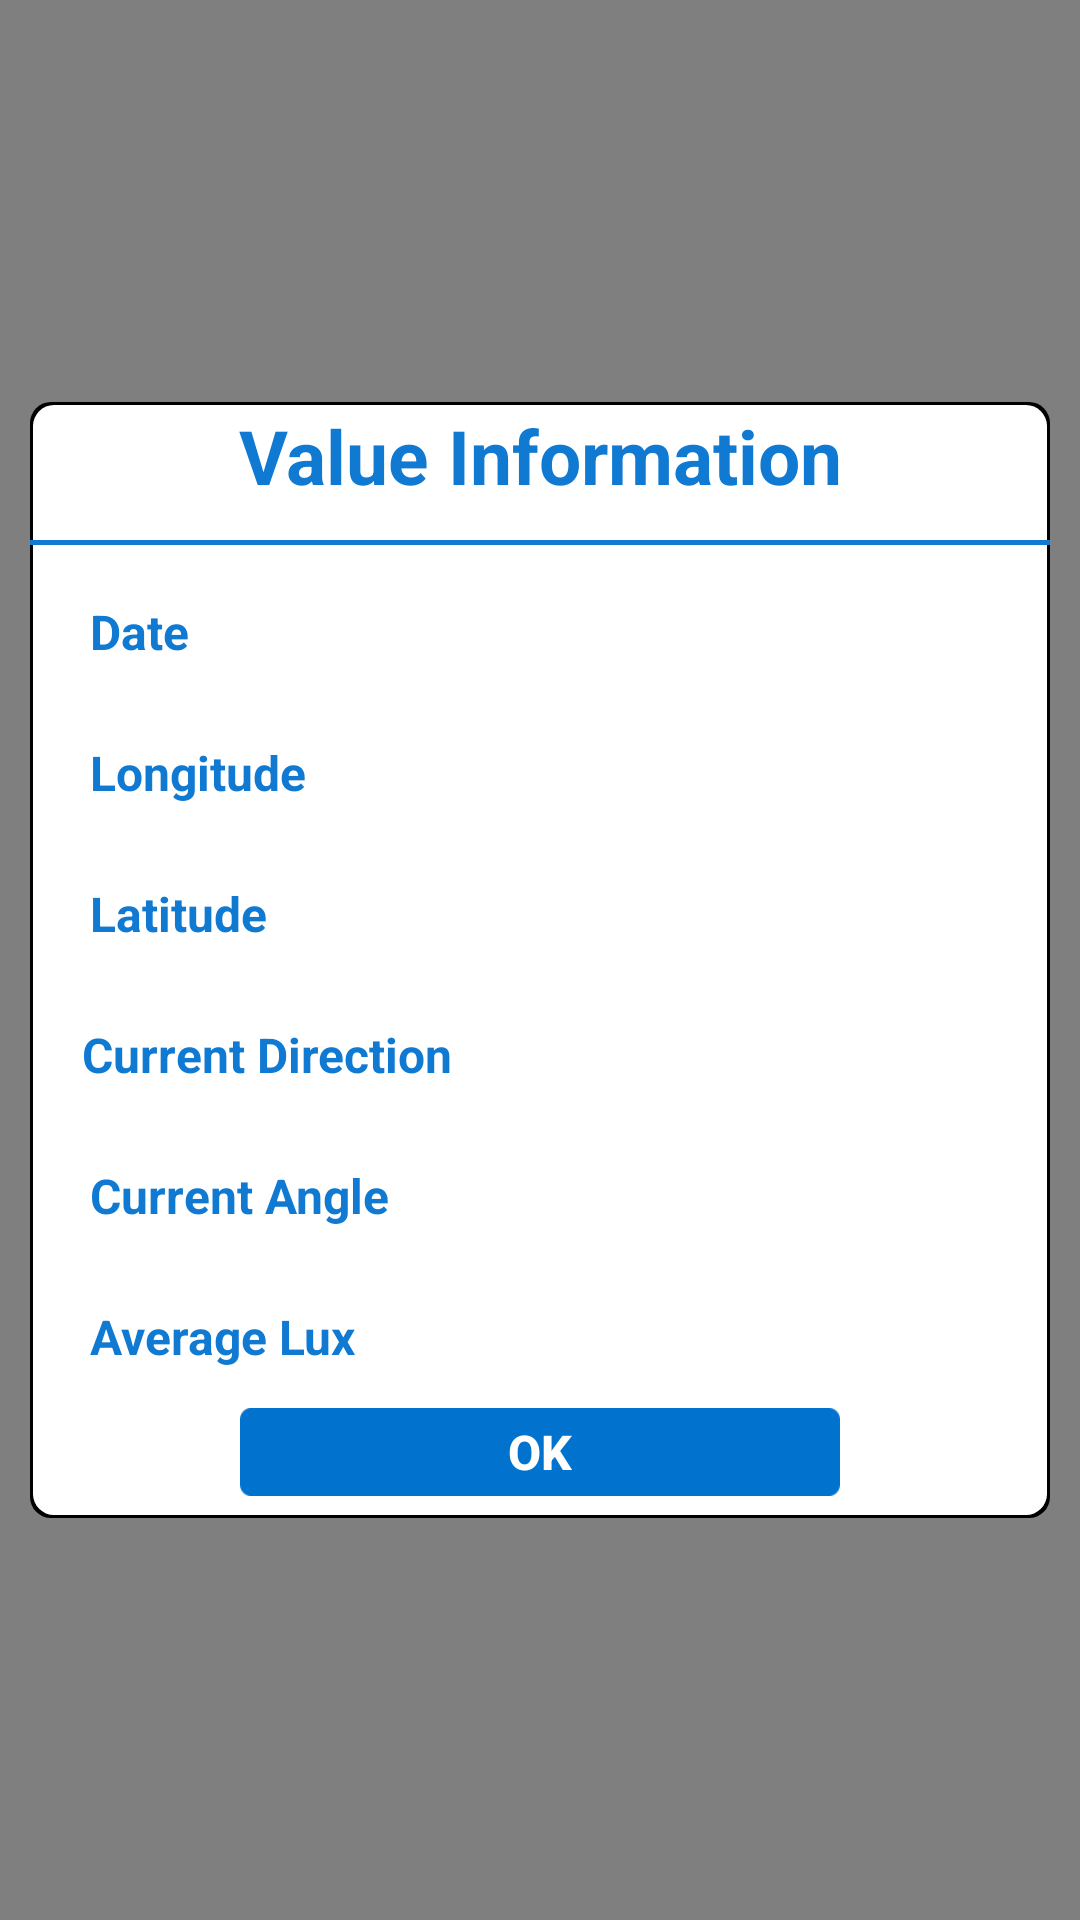

Reconstruct the res/layout file that produces this screen, plus the resources it refers to.
<!-- AndroidManifest.xml: application theme AppTheme -->
<!-- res/layout/set_result_popup.xml -->
<?xml version="1.0" encoding="utf-8"?>
<LinearLayout xmlns:android="http://schemas.android.com/apk/res/android"
    android:layout_width="fill_parent"
    android:layout_height="fill_parent"
    android:background="#80000000"
    android:gravity="center"
    android:orientation="vertical"
    android:padding="10dp"
    android:weightSum="10" >

    <LinearLayout
        android:layout_width="fill_parent"
        android:layout_height="0dp"
        android:layout_weight="6"
        android:background="@drawable/set_time_background_shape"
        android:orientation="vertical"
        android:weightSum="10" >


        <TextView
            android:layout_width="wrap_content"
            android:layout_height="0dp"
            android:layout_gravity="center"
            android:layout_weight="1"
            android:gravity="center"
            android:text="Value Information"
            android:textColor="#107AD2"
            android:textSize="25sp"
            android:textStyle="bold" />

        <View
            android:layout_width="fill_parent"
            android:layout_height="0dp"
            android:layout_marginTop="10dp"
            android:layout_weight="0.05"
            android:background="#107AD2"/>

        <View
            android:layout_width="fill_parent"
            android:layout_height="0dp"
            android:layout_weight="0.15"/>

        <LinearLayout
            android:layout_width="fill_parent"
            android:layout_height="0dp"
            android:layout_gravity="center_horizontal"
            android:layout_weight="1.3"
            android:padding="5dp"
            android:layout_marginLeft="10dp"
            android:gravity="center_horizontal"
            android:orientation="horizontal"
            android:weightSum="10" >

            <TextView
                android:layout_width="0dp"
                android:layout_height="fill_parent"
                android:layout_gravity="top|center_horizontal"
                android:layout_weight="5"
                android:gravity="center_vertical"
                android:text="Date"
                android:textColor="#107AD2"
                android:textSize="16sp"
                android:textStyle="bold" />


            <TextView
                android:id="@+id/tv_date"
                android:layout_width="0dp"
                android:layout_weight="5"
                android:textColor="#107AD2"
                android:textSize="16sp"
                android:textStyle="bold"
                android:gravity="center"
                android:layout_height="wrap_content" />
        </LinearLayout>

        <LinearLayout
            android:layout_width="fill_parent"
            android:layout_height="0dp"
            android:layout_gravity="center_horizontal"
            android:layout_weight="1.3"
            android:padding="5dp"
            android:layout_marginLeft="10dp"
            android:gravity="center_horizontal"
            android:orientation="horizontal"
            android:weightSum="10" >

            <TextView
                android:layout_width="0dp"
                android:layout_height="fill_parent"
                android:layout_gravity="top|center_horizontal"
                android:layout_weight="5"
                android:gravity="center_vertical"
                android:text="Longitude"
                android:textColor="#107AD2"
                android:textSize="16sp"
                android:textStyle="bold" />


            <TextView
                android:id="@+id/tv_longitude"
                android:layout_width="0dp"
                android:layout_weight="5"
                android:textColor="#107AD2"
                android:textSize="16sp"
                android:textStyle="bold"
                android:gravity="center"
                android:layout_height="wrap_content" />
        </LinearLayout>


        <LinearLayout
            android:layout_width="fill_parent"
            android:layout_height="0dp"
            android:layout_gravity="center_horizontal"
            android:layout_weight="1.3"
            android:padding="5dp"
            android:layout_marginLeft="10dp"
            android:gravity="center_horizontal"
            android:orientation="horizontal"
            android:weightSum="10" >

            <TextView
                android:layout_width="0dp"
                android:layout_height="fill_parent"
                android:layout_gravity="top|center_horizontal"
                android:layout_weight="5"
                android:gravity="center_vertical"
                android:text="Latitude"
                android:textColor="#107AD2"
                android:textSize="16sp"
                android:textStyle="bold" />


            <TextView
                android:id="@+id/tv_latitude"
                android:layout_width="0dp"
                android:layout_weight="5"
                android:textColor="#107AD2"
                android:textSize="16sp"
                android:textStyle="bold"
                android:gravity="center"
                android:layout_height="wrap_content" />
        </LinearLayout>

        <LinearLayout
            android:layout_width="fill_parent"
            android:layout_height="0dp"
            android:layout_gravity="center_horizontal"
            android:layout_weight="1.3"
            android:padding="10dp"
            android:layout_marginLeft="5dp"
            android:gravity="center_horizontal"
            android:orientation="horizontal"
            android:weightSum="10" >

            <TextView
                android:layout_width="0dp"
                android:layout_height="fill_parent"
                android:layout_gravity="top|center_horizontal"
                android:layout_weight="5"
                android:gravity="center_vertical"
                android:text="Current Direction"
                android:textColor="#107AD2"
                android:textSize="16sp"
                android:textStyle="bold" />


            <TextView
                android:id="@+id/tv_direction"
                android:layout_width="0dp"
                android:layout_weight="5"
                android:textColor="#107AD2"
                android:textSize="16sp"
                android:textStyle="bold"
                android:gravity="center"
                android:layout_height="wrap_content" />
        </LinearLayout>



        <LinearLayout
            android:layout_width="fill_parent"
            android:layout_height="0dp"
            android:layout_gravity="center_horizontal"
            android:layout_weight="1.3"
            android:padding="5dp"
            android:layout_marginLeft="10dp"
            android:gravity="center_horizontal"
            android:orientation="horizontal"
            android:weightSum="10" >

            <TextView
                android:layout_width="0dp"
                android:layout_height="fill_parent"
                android:layout_gravity="top|center_horizontal"
                android:layout_weight="5"
                android:gravity="center_vertical"
                android:text="Current Angle"
                android:textColor="#107AD2"
                android:textSize="16sp"
                android:textStyle="bold" />


            <TextView
                android:id="@+id/tv_angle"
                android:layout_width="0dp"
                android:layout_weight="5"
                android:textColor="#107AD2"
                android:textSize="16sp"
                android:textStyle="bold"
                android:gravity="center"
                android:layout_height="wrap_content" />
        </LinearLayout>

        <LinearLayout
            android:layout_width="fill_parent"
            android:layout_height="0dp"
            android:layout_gravity="center_horizontal"
            android:layout_weight="1.3"
            android:padding="5dp"
            android:layout_marginLeft="10dp"
            android:gravity="center_horizontal"
            android:orientation="horizontal"
            android:weightSum="10" >

            <TextView
                android:layout_width="0dp"
                android:layout_height="fill_parent"
                android:layout_gravity="top|center_horizontal"
                android:layout_weight="5"
                android:gravity="center_vertical"
                android:text="Average Lux"
                android:textColor="#107AD2"
                android:textSize="16sp"
                android:textStyle="bold" />


            <TextView
                android:id="@+id/tv_lux"
                android:layout_width="0dp"
                android:layout_weight="5"
                android:textColor="#107AD2"
                android:textSize="16sp"
                android:textStyle="bold"
                android:gravity="center"
                android:layout_height="wrap_content" />
        </LinearLayout>

        

        <Button
            android:id="@+id/btn_ok"
            android:layout_width="200dp"
            android:layout_height="0dp"
            android:layout_weight="0.8"
            android:background="@drawable/button"
            android:gravity="center"
            android:layout_gravity="center"
            android:onClick="measureLux"
            android:textStyle="bold"
            android:text="Ok"
            android:textSize="16sp"
            android:textColor="@android:color/white"/>


    </LinearLayout>

</LinearLayout>
<!-- resources referenced by this layout -->
<resources>
  <!-- drawable button: png bitmap (drawable-hdpi, 3119 bytes) -->
  <!-- drawable set_time_background_shape (drawable) -->
  <?xml version="1.0" encoding="UTF-8"?>
  <layer-list xmlns:android="http://schemas.android.com/apk/res/android" >
  
       <item>
          <shape android:shape="rectangle" >
               <solid android:color="#000000" />
              <corners android:radius="7dp" />
          </shape>
      </item>
      
      <item
          android:left="1dp"
          android:right="1dp"
          android:top="1dp"
          android:bottom="1dp">
          <shape android:shape="rectangle"
               >
              <solid android:color="#FFFFFFFF"/>
  
              <corners android:radius="7dp" />
          </shape>
      </item>
  
  </layer-list>
</resources>
